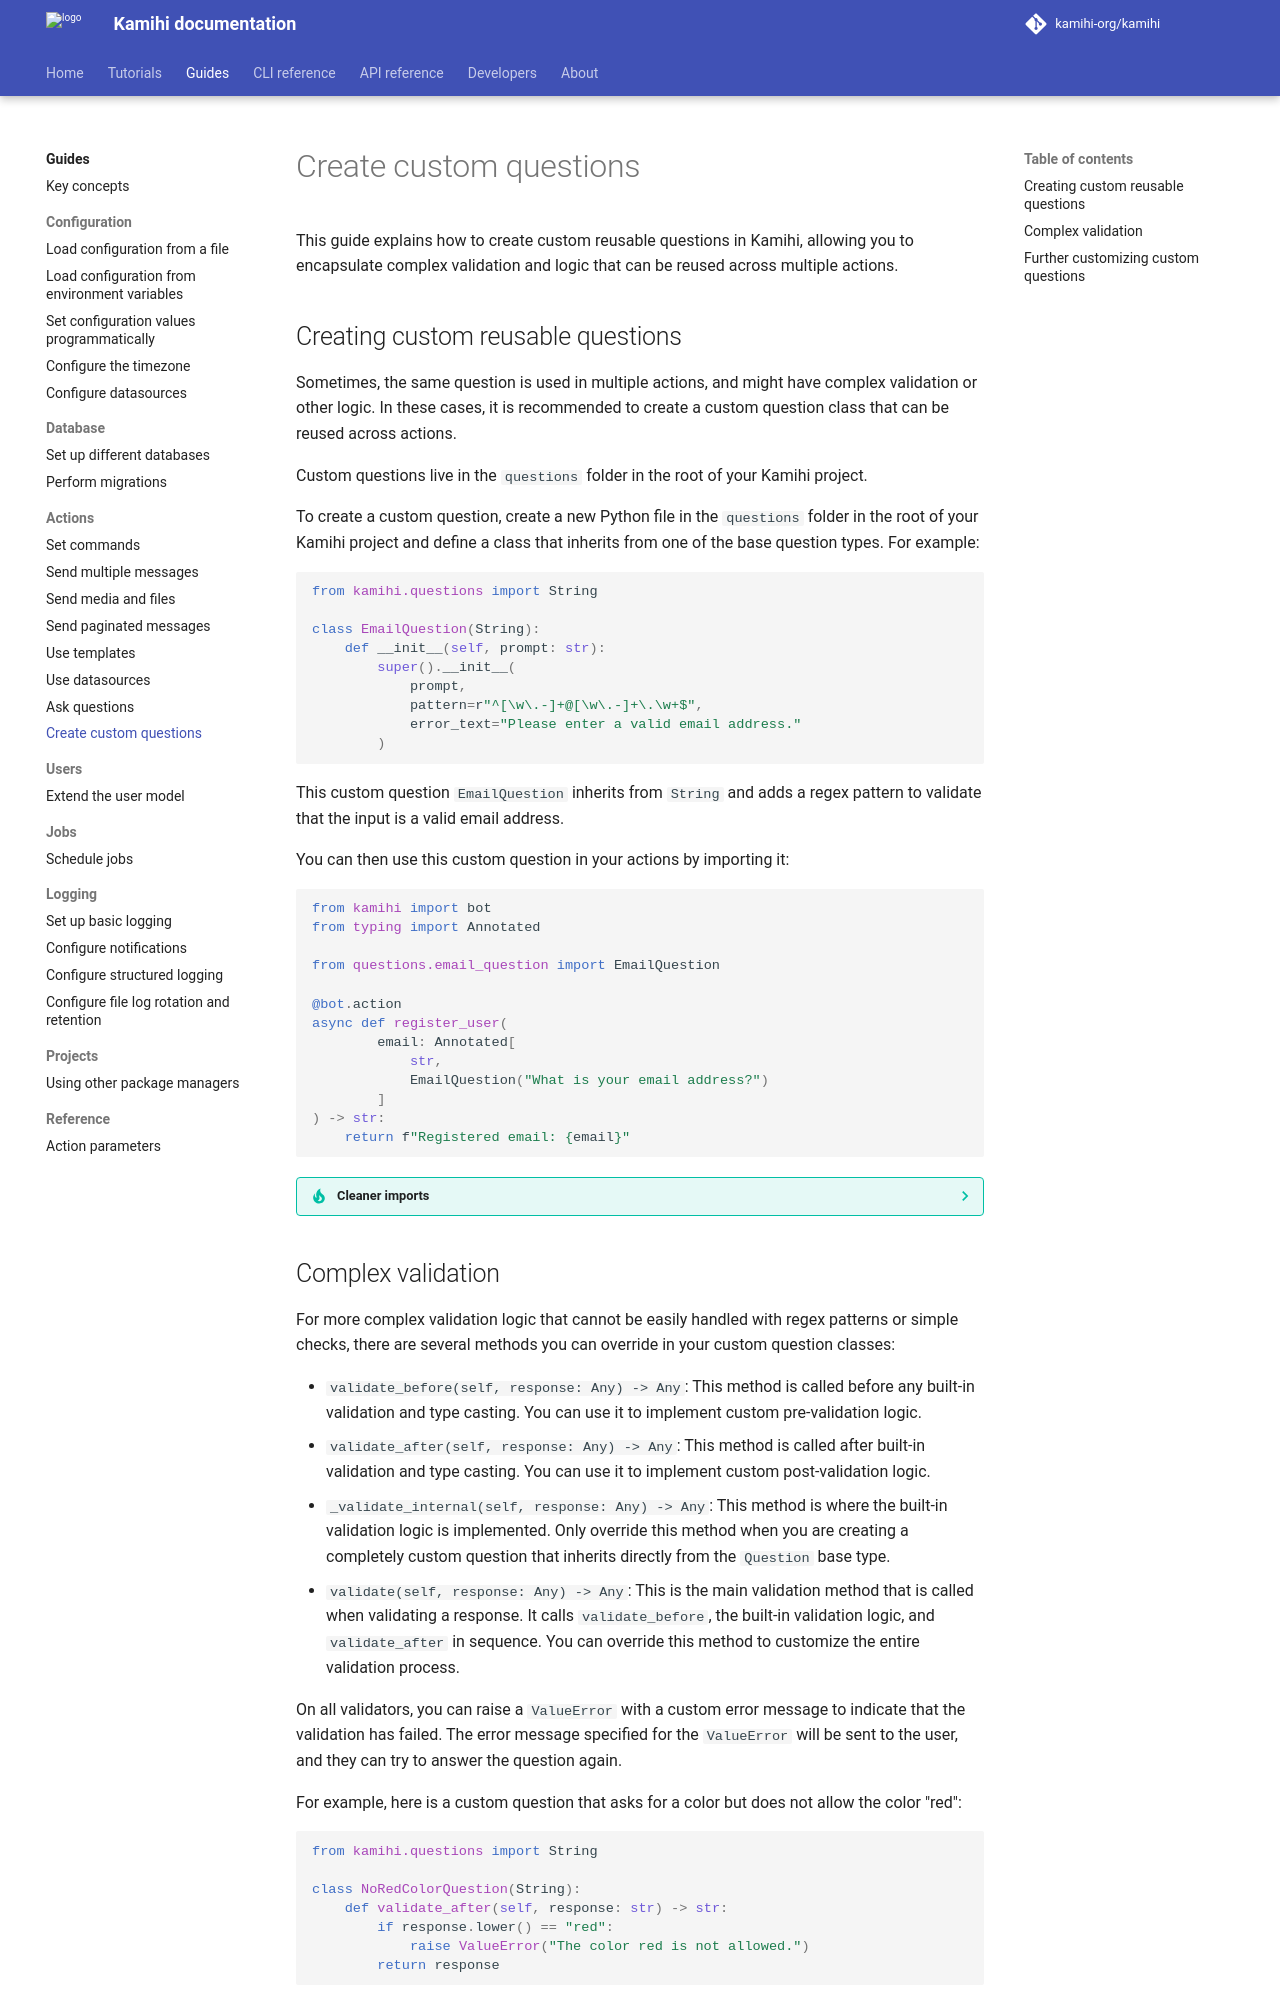

repository: kamihi-org/kamihi · page: 5.5.1/guides/actions/custom-questions/index.html · generator: mkdocs

This guide explains how to create custom reusable questions in Kamihi, allowing you to encapsulate complex validation and logic that can be reused across multiple actions.

## Creating custom reusable questions

Sometimes, the same question is used in multiple actions, and might have complex validation or other logic. In these cases, it is recommended to create a custom question class that can be reused across actions.

Custom questions live in the `questions` folder in the root of your Kamihi project.

To create a custom question, create a new Python file in the `questions` folder in the root of your Kamihi project and define a class that inherits from one of the base question types. For example:

```python
from kamihi.questions import String

class EmailQuestion(String):
    def __init__(self, prompt: str):
        super().__init__(
            prompt,
            pattern=r"^[\w\.-]+@[\w\.-]+\.\w+$",
            error_text="Please enter a valid email address."
        )
```

This custom question `EmailQuestion` inherits from `String` and adds a regex pattern to validate that the input is a valid email address.

You can then use this custom question in your actions by importing it:

```python
from kamihi import bot
from typing import Annotated

from questions.email_question import EmailQuestion

@bot.action
async def register_user(
        email: Annotated[
            str,
            EmailQuestion("What is your email address?")
        ]
) -> str:
    return f"Registered email: {email}"
```

??? tip "Cleaner imports"
    Right now, if you want to use both standard and custom questions in your actions, you will need to import them separately.
    
    ```python
    from kamihi.questions import String, Integer
    from questions.email_question import EmailQuestion
    ```
    
    To keep your imports cleaner, you can create an `__init__.py` file in the `questions` folder that re-exports your custom questions along with the standard ones. For example:
    
    ```python
    from kamihi.questions import *
    from .email_question import EmailQuestion
    ```
    
    This way, you can import all questions from the `questions` folder with a single import statement:
        ```python
    from questions import EmailQuestion, String, Integer
    ```
